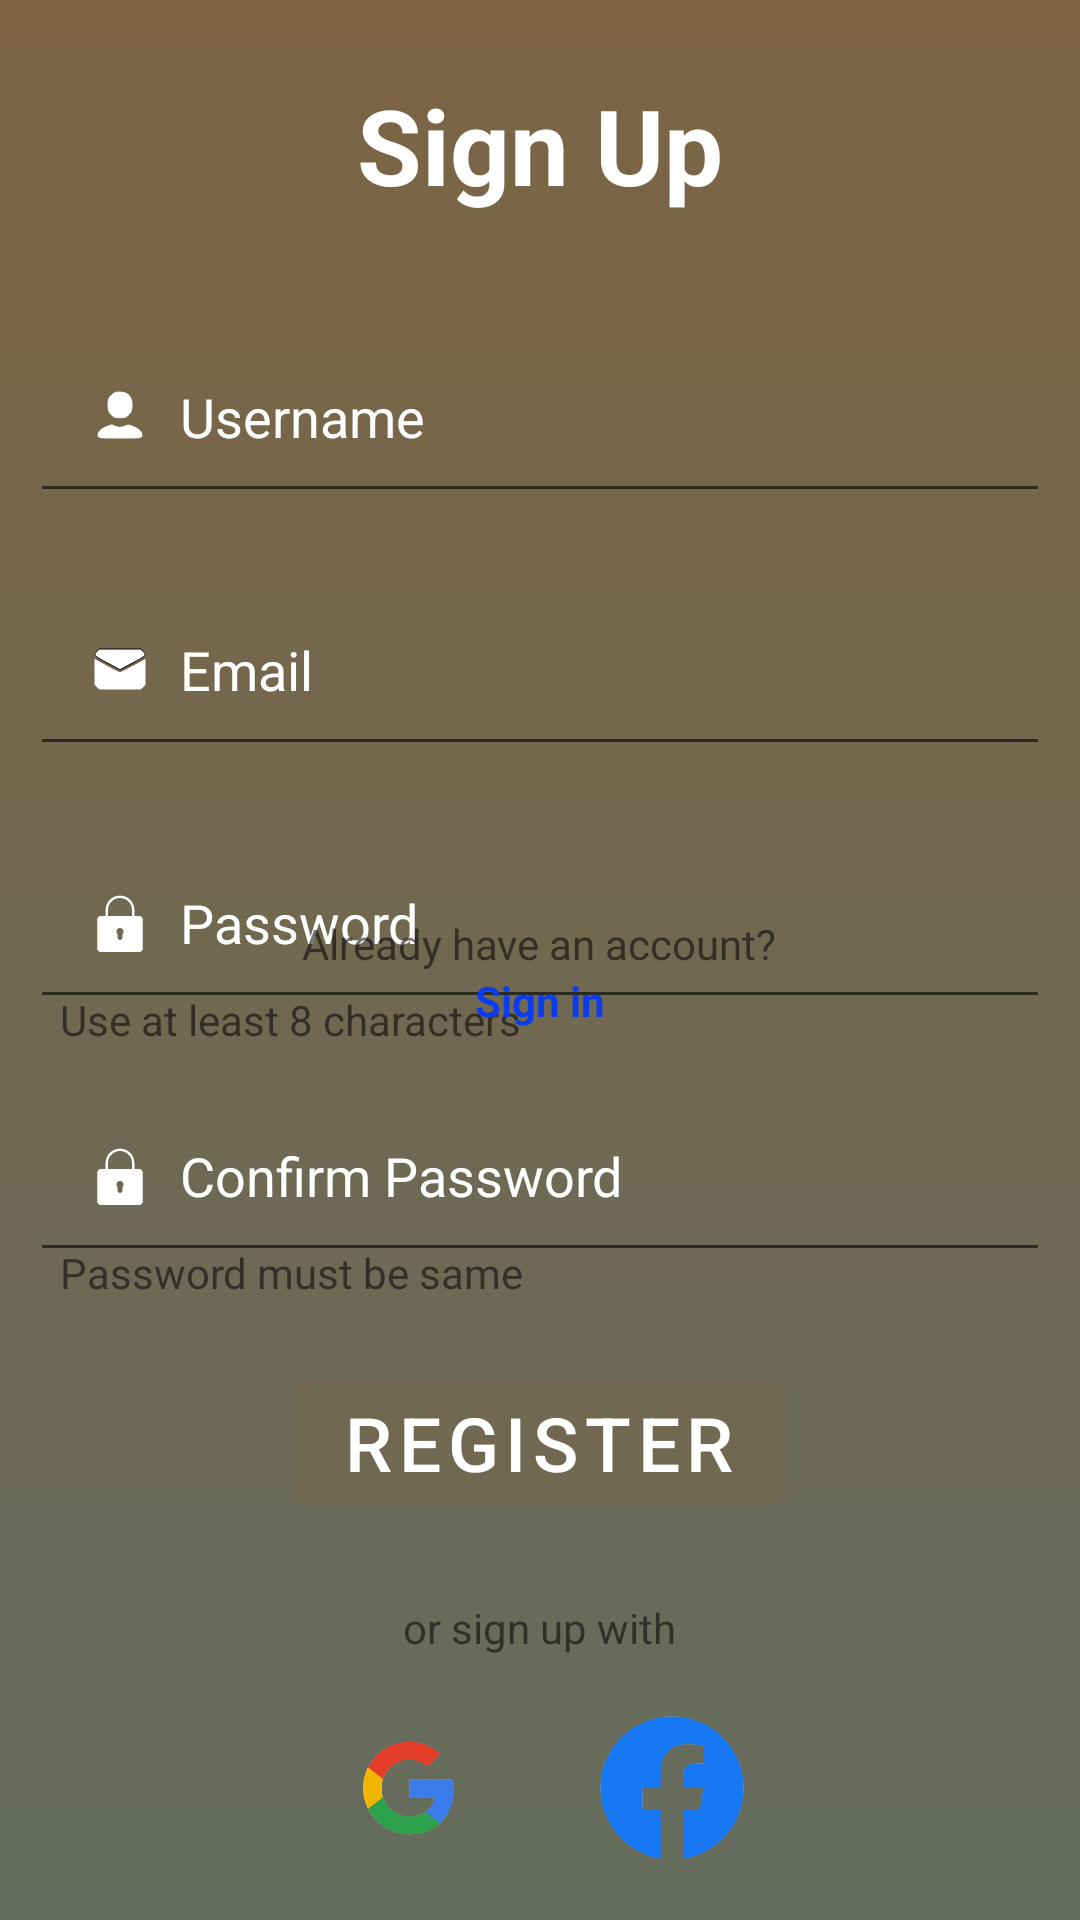

Android layout source for this screen:
<!-- AndroidManifest.xml: application theme Theme.DigoSpot -->
<!-- res/layout/activity_create_acc.xml -->
<?xml version="1.0" encoding="utf-8"?>
<RelativeLayout xmlns:android="http://schemas.android.com/apk/res/android"
    xmlns:app="http://schemas.android.com/apk/res-auto"
    xmlns:tools="http://schemas.android.com/tools"
    android:layout_width="match_parent"
    android:layout_height="match_parent"
    android:background="@drawable/login_background"
    tools:context=".CreateAcc">

    <TextView
        android:id="@+id/signup"
        android:layout_width="match_parent"
        android:layout_height="wrap_content"
        android:layout_margin="25dp"
        android:gravity="center"
        android:text="Sign Up"
        android:textColor="@color/white"
        android:textSize="35dp"
        android:textStyle="bold" />

    <EditText
        android:id="@+id/uname"
        android:layout_width="match_parent"
        android:layout_height="wrap_content"
        android:layout_below="@id/signup"
        android:layout_marginStart="10dp"
        android:layout_marginTop="10dp"
        android:layout_marginEnd="10dp"
        android:layout_marginBottom="10dp"
        android:drawableLeft="@drawable/signuplogin"
        android:drawablePadding="10dp"
        android:hint="Username"
        android:padding="20dp"
        android:textColor="@color/white"
        android:textColorHint="@color/white" />

    <EditText
        android:id="@+id/uemail"
        android:layout_width="match_parent"
        android:layout_height="wrap_content"
        android:layout_below="@id/uname"
        android:layout_marginStart="10dp"
        android:layout_marginTop="10dp"
        android:layout_marginEnd="10dp"
        android:layout_marginBottom="10dp"
        android:hint="Email"
        android:drawableLeft="@drawable/icons8_email_96"
        android:drawablePadding="10dp"
        android:padding="20dp"
        android:textColor="@color/white"
        android:textColorHint="@color/white" />

    <EditText
        android:id="@+id/upassword"
        android:layout_width="match_parent"
        android:layout_height="wrap_content"
        android:layout_below="@id/uemail"
        android:drawableLeft="@drawable/icons8_lock__1_"
        android:drawablePadding="10dp"
        android:layout_marginStart="10dp"
        android:layout_marginTop="10dp"
        android:layout_marginEnd="10dp"
        android:layout_marginBottom="10dp"
        android:hint="Password"
        android:padding="20dp"
        android:textColor="@color/white"
        android:textColorHint="@color/white"
        android:inputType="textPassword"/>

    <TextView
        android:layout_width="wrap_content"
        android:layout_height="wrap_content"
        android:text="Use at least 8 characters"
        android:layout_below="@id/uemail"
        android:layout_marginStart="20dp"
        android:layout_centerVertical="true"
        android:layout_marginVertical="65dp" />
    <TextView
        android:layout_width="wrap_content"
        android:layout_height="wrap_content"
        android:text="Password must be same"
        android:layout_below="@id/upassword"
        android:layout_marginStart="20dp"
        android:layout_centerVertical="true"
        android:layout_marginVertical="65dp" />

    <EditText
        android:id="@+id/repassword"
        android:layout_width="match_parent"
        android:layout_height="wrap_content"
        android:layout_below="@id/upassword"
        android:drawableLeft="@drawable/icons8_lock__1_"
        android:drawablePadding="10dp"
        android:layout_marginStart="10dp"
        android:layout_marginTop="10dp"
        android:layout_marginEnd="10dp"
        android:layout_marginBottom="10dp"
        android:hint="Confirm Password"
        android:padding="20dp"
        android:textColor="@color/white"
        android:textColorHint="@color/white"
        android:inputType="textPassword"/>

    <com.google.android.material.button.MaterialButton
        android:id="@+id/signupbtn"
        android:layout_width="wrap_content"
        android:layout_height="wrap_content"
        android:layout_below="@id/repassword"
        android:layout_centerHorizontal="true"
        android:layout_marginStart="20dp"
        android:layout_marginTop="20dp"
        android:layout_marginEnd="20dp"
        android:layout_marginBottom="20dp"
        android:backgroundTint="#706851"
        android:text="REGISTER"
        android:textSize="25dp" />

    <TextView
        android:id="@+id/info"
        android:layout_width="wrap_content"
        android:layout_height="wrap_content"
        android:text="or sign up with"
        android:layout_above="@+id/socialicons"
        android:layout_centerHorizontal="true"/>

    <TextView
        android:id="@+id/already"
        android:layout_width="wrap_content"
        android:layout_height="wrap_content"
        android:text="Already have an account?"
        android:layout_above="@id/sign_in"
        android:layout_centerHorizontal="true"/>

    <TextView
        android:id="@+id/sign_in"
        android:layout_width="wrap_content"
        android:layout_height="wrap_content"
        android:text="Sign in"
        android:textStyle="bold"
        android:textColor="#0B3DEC"
        android:layout_marginBottom="190dp"
        android:layout_above="@id/info"
        android:layout_centerHorizontal="true"/>

    <LinearLayout
        android:id="@+id/socialicons"
        android:layout_width="match_parent"
        android:layout_height="wrap_content"
        android:gravity="center"
        android:layout_alignParentBottom="true">

        <ImageView
            android:layout_width="48dp"
            android:layout_height="48dp"
            android:layout_margin="20dp"
            android:src="@drawable/google"/>

        <ImageView
            android:layout_width="48dp"
            android:layout_height="48dp"
            android:layout_margin="20dp"
            android:src="@drawable/facebook"/>


    </LinearLayout>




</RelativeLayout>
<!-- resources referenced by this layout -->
<resources>
  <color name="white">#FFFFFFFF</color>
  <!-- drawable facebook: png bitmap (drawable, 69773 bytes) -->
  <!-- drawable google: png bitmap (drawable, 72100 bytes) -->
  <!-- drawable icons8_email_96 (drawable) -->
  <vector xmlns:android="http://schemas.android.com/apk/res/android"
      android:width="20dp"
      android:height="20dp"
      android:viewportWidth="96"
      android:viewportHeight="96">
    <path
        android:pathData="M11.4,19.4c-6.4,6.4 -5.9,7 16.6,19.1l20,10.7 20,-10.7c22.6,-12.1 23.1,-12.6 16.6,-19.1l-3.4,-3.4 -33.2,-0 -33.2,-0 -3.4,3.4z"
        android:fillColor="@color/white"
        android:strokeColor="@color/black"/>
    <path
        android:pathData="M8,53l0,20.2 3.4,3.4 3.4,3.4 33.2,-0 33.2,-0 3.4,-3.4 3.4,-3.4 0,-20.2 0,-20.2 -3.2,2c-8,4.7 -35.7,19.2 -36.8,19.2 -1.1,-0 -24.7,-12.3 -35.7,-18.7l-4.3,-2.5 0,20.2z"
        android:fillColor="@color/white"
        android:strokeColor="@color/white"/>
  </vector>
  <!-- drawable icons8_lock__1_ (drawable) -->
  <vector xmlns:android="http://schemas.android.com/apk/res/android"
      android:width="20dp"
      android:height="20dp"
      android:viewportWidth="50"
      android:viewportHeight="50">
    <path
        android:fillColor="#FFFFFF"
        android:pathData="M25,3C18.363,3 13,8.363 13,15L13,20L9,20C7.301,20 6,21.301 6,23L6,47C6,48.699 7.301,50 9,50L41,50C42.699,50 44,48.699 44,47L44,23C44,21.301 42.699,20 41,20L37,20L37,15C37,8.363 31.637,3 25,3ZM25,5C30.566,5 35,9.434 35,15L35,20L15,20L15,15C15,9.434 19.434,5 25,5ZM25,30C26.699,30 28,31.301 28,33C28,33.898 27.602,34.688 27,35.188L27,38C27,39.102 26.102,40 25,40C23.898,40 23,39.102 23,38L23,35.188C22.398,34.688 22,33.898 22,33C22,31.301 23.301,30 25,30Z"/>
  </vector>
  <!-- drawable login_background (drawable) -->
  <?xml version="1.0" encoding="utf-8"?>
  <shape xmlns:android="http://schemas.android.com/apk/res/android">\
      <gradient android:type="linear" android:angle="100"
          android:startColor="#7C6444" android:endColor="#656C5D"/>
  
  </shape>
  <!-- drawable signuplogin (drawable) -->
  <vector xmlns:android="http://schemas.android.com/apk/res/android"
      android:width="20dp"
      android:height="20dp"
      android:viewportWidth="90"
      android:viewportHeight="90">
      <path
          android:pathData="M36.2,10.6c-1.8,1 -4.5,3.3 -6,5.2 -2.3,3 -2.8,4.7 -3.1,11.3 -0.4,9.1 1.3,13.6 6.7,17.7 3.1,2.4 4.4,2.7 11.2,2.7 6.8,-0 8.1,-0.3 11.2,-2.7 4.9,-3.7 6.8,-8.3 6.8,-16.3 0,-12.5 -5.5,-18.7 -16.9,-19.3 -4.7,-0.2 -7.5,0.2 -9.9,1.4z"
          android:fillColor="@color/white"
          android:strokeColor="@color/white"/>
      <path
          android:pathData="M26.1,60.5c-8.5,3.1 -13.5,7.3 -13.9,11.4 -0.6,6.2 -1,6.1 32.8,6.1 33.9,-0 33.4,0.1 32.8,-6.1 -0.4,-4.2 -6.2,-8.8 -14.8,-11.7 -6.1,-2.1 -6.2,-2.1 -9.8,-0.2 -4.8,2.6 -11.7,2.6 -16.5,-0 -2,-1.1 -3.8,-2 -3.9,-1.9 -0.2,-0 -3.2,1.1 -6.7,2.4z"
          android:fillColor="@color/white"
          android:strokeColor="@color/white"/>
  </vector>
  <style name="Theme.DigoSpot" parent="Base.Theme.DigoSpot" />
  <color name="black">#FF000000</color>
  <style name="Base.Theme.DigoSpot" parent="Theme.MaterialComponents.DayNight.NoActionBar">
          
          
      </style>
</resources>
